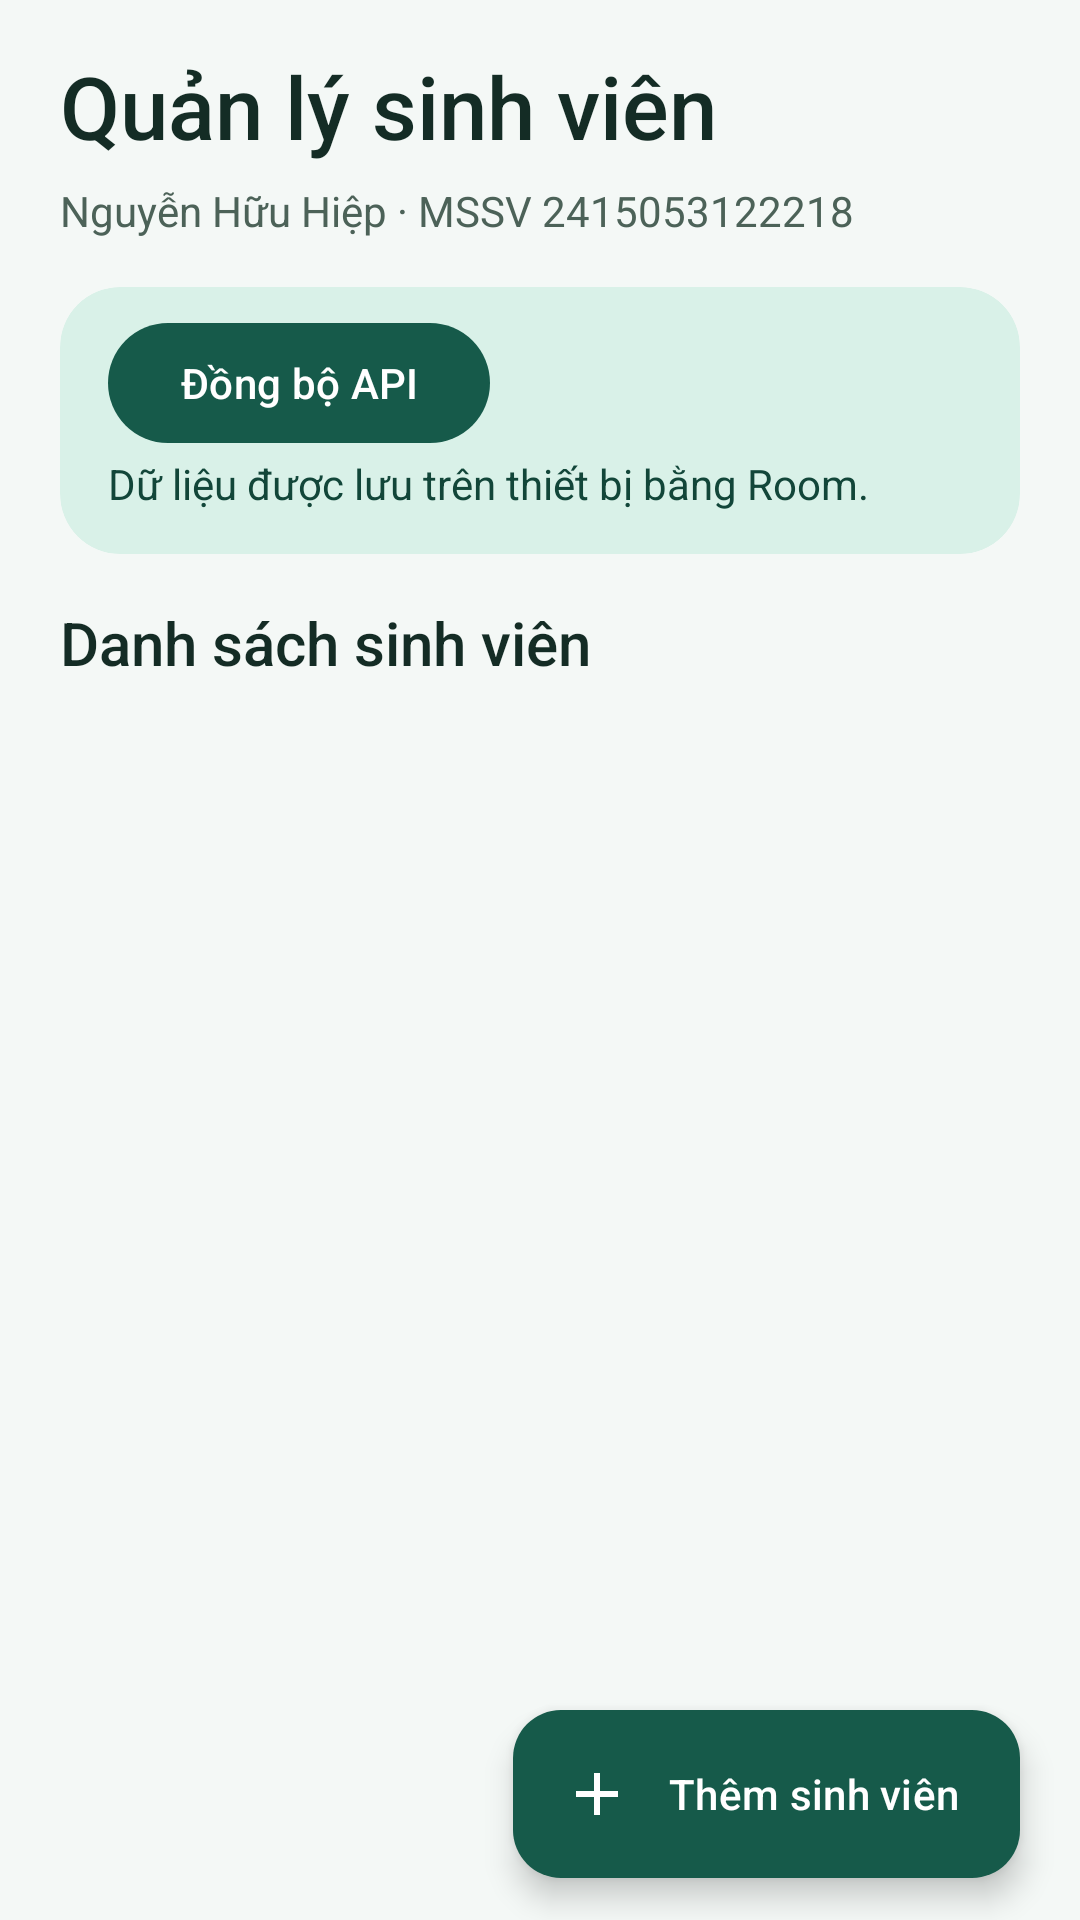

The Android layout XML behind this screen, and the referenced resources:
<!-- AndroidManifest.xml: application theme Theme.StudentMVVM -->
<!-- res/layout/fragment_student_list.xml -->
<?xml version="1.0" encoding="utf-8"?>
<LinearLayout xmlns:android="http://schemas.android.com/apk/res/android"
    xmlns:app="http://schemas.android.com/apk/res-auto"
    android:layout_width="match_parent"
    android:layout_height="match_parent"
    android:orientation="vertical">

    <LinearLayout
        android:layout_width="match_parent"
        android:layout_height="wrap_content"
        android:orientation="vertical"
        android:paddingStart="20dp"
        android:paddingTop="16dp"
        android:paddingEnd="20dp">

        <TextView
            android:layout_width="match_parent"
            android:layout_height="wrap_content"
            android:fontFamily="sans-serif-medium"
            android:text="@string/app_name"
            android:textColor="@color/ink"
            android:textSize="29sp" />

        <TextView
            android:layout_width="match_parent"
            android:layout_height="wrap_content"
            android:layout_marginTop="6dp"
            android:text="@string/author"
            android:textColor="@color/muted"
            android:textSize="14sp" />

        <com.google.android.material.card.MaterialCardView
            android:layout_width="match_parent"
            android:layout_height="wrap_content"
            android:layout_marginTop="16dp"
            app:cardBackgroundColor="@color/primary_container"
            app:cardCornerRadius="20dp"
            app:cardElevation="0dp"
            app:strokeWidth="0dp">

            <LinearLayout
                android:layout_width="match_parent"
                android:layout_height="wrap_content"
                android:orientation="vertical"
                android:paddingStart="16dp"
                android:paddingTop="8dp"
                android:paddingEnd="16dp"
                android:paddingBottom="14dp">

                <com.google.android.material.button.MaterialButton
                    android:id="@+id/btnSync"
                    style="@style/Widget.Material3.Button"
                    android:layout_width="wrap_content"
                    android:layout_height="wrap_content"
                    android:minHeight="48dp"
                    android:text="@string/sync_button" />

                <TextView
                    android:id="@+id/tvSyncStatus"
                    android:layout_width="match_parent"
                    android:layout_height="wrap_content"
                    android:accessibilityLiveRegion="polite"
                    android:text="@string/sync_hint"
                    android:textColor="@color/on_primary_container"
                    android:textSize="14sp" />

            </LinearLayout>

        </com.google.android.material.card.MaterialCardView>

        <TextView
            android:layout_width="match_parent"
            android:layout_height="wrap_content"
            android:layout_marginTop="16dp"
            android:fontFamily="sans-serif-medium"
            android:text="@string/student_list"
            android:textColor="@color/ink"
            android:textSize="20sp" />

        <TextView
            android:id="@+id/tvCount"
            android:layout_width="match_parent"
            android:layout_height="wrap_content"
            android:layout_marginTop="2dp"
            android:textColor="@color/muted"
            android:textSize="13sp" />

    </LinearLayout>

    <FrameLayout
        android:layout_width="match_parent"
        android:layout_height="0dp"
        android:layout_weight="1">

        <androidx.recyclerview.widget.RecyclerView
            android:id="@+id/rvStudents"
            android:layout_width="match_parent"
            android:layout_height="match_parent"
            android:clipToPadding="false"
            android:paddingStart="20dp"
            android:paddingTop="12dp"
            android:paddingEnd="20dp"
            android:paddingBottom="8dp" />

        <LinearLayout
            android:id="@+id/emptyLayout"
            android:layout_width="match_parent"
            android:layout_height="wrap_content"
            android:layout_gravity="center"
            android:gravity="center"
            android:orientation="vertical"
            android:paddingHorizontal="24dp"
            android:visibility="gone">

            <ImageView
                android:layout_width="52dp"
                android:layout_height="52dp"
                android:importantForAccessibility="no"
                app:srcCompat="@drawable/ic_students" />

            <TextView
                android:layout_width="wrap_content"
                android:layout_height="wrap_content"
                android:layout_marginTop="12dp"
                android:fontFamily="sans-serif-medium"
                android:text="@string/empty_title"
                android:textColor="@color/ink"
                android:textSize="18sp" />

            <TextView
                android:layout_width="wrap_content"
                android:layout_height="wrap_content"
                android:layout_marginTop="4dp"
                android:gravity="center"
                android:text="@string/empty_hint"
                android:textColor="@color/muted"
                android:textSize="14sp" />

        </LinearLayout>
    </FrameLayout>

    <com.google.android.material.floatingactionbutton.ExtendedFloatingActionButton
        android:id="@+id/fabAdd"
        android:layout_width="wrap_content"
        android:layout_height="wrap_content"
        android:layout_gravity="end"
        android:layout_marginEnd="20dp"
        android:layout_marginBottom="14dp"
        android:text="@string/add_student"
        android:textColor="@android:color/white"
        app:backgroundTint="@color/primary"
        app:icon="@drawable/ic_add"
        app:iconTint="@android:color/white" />

</LinearLayout>
<!-- resources referenced by this layout -->
<resources>
  <color name="ink">#142C25</color>
  <color name="muted">#4C6258</color>
  <color name="on_primary_container">#124639</color>
  <color name="primary">#165A4A</color>
  <color name="primary_container">#D9F1E8</color>
  <!-- drawable ic_add (drawable) -->
  <vector xmlns:android="http://schemas.android.com/apk/res/android"
      android:width="24dp" android:height="24dp"
      android:viewportWidth="24" android:viewportHeight="24">
      <path android:fillColor="#FFFFFF" android:pathData="M19,13H13V19H11V13H5V11H11V5H13V11H19Z" />
  </vector>
  <!-- drawable ic_students (drawable) -->
  <vector xmlns:android="http://schemas.android.com/apk/res/android"
      android:width="48dp" android:height="48dp"
      android:viewportWidth="24" android:viewportHeight="24">
      <path android:fillColor="#D9F1E8" android:pathData="M5,0h14c2.76,0 5,2.24 5,5v14c0,2.76 -2.24,5 -5,5h-14c-2.76,0 -5,-2.24 -5,-5v-14c0,-2.76 2.24,-5 5,-5z" />
      <path android:fillColor="#165A4A" android:pathData="M12,5L3,10l9,5l7,-3.9V16h2v-6L12,5zM6.5,13v3.5C6.5,18 9.5,19 12,19s5.5,-1 5.5,-2.5V13L12,16l-5.5,-3z" />
  </vector>
  <string name="add_student">Thêm sinh viên</string>
  <string name="app_name">Quản lý sinh viên</string>
  <string name="author">Nguyễn Hữu Hiệp · MSSV 2415053122218</string>
  <string name="empty_hint">Thêm sinh viên hoặc đồng bộ để lấy dữ liệu mẫu.</string>
  <string name="empty_title">Chưa có sinh viên</string>
  <string name="student_list">Danh sách sinh viên</string>
  <string name="sync_button">Đồng bộ API</string>
  <string name="sync_hint">Dữ liệu được lưu trên thiết bị bằng Room.</string>
  <style name="Theme.StudentMVVM" parent="Theme.Material3.Light.NoActionBar">
          <item name="colorPrimary">@color/primary</item>
          <item name="colorOnPrimary">@android:color/white</item>
          <item name="colorPrimaryContainer">@color/primary_container</item>
          <item name="colorOnPrimaryContainer">@color/on_primary_container</item>
          <item name="colorSurface">@color/surface</item>
          <item name="colorOnSurface">@color/ink</item>
          <item name="colorOnSurfaceVariant">@color/muted</item>
          <item name="colorError">@color/danger</item>
          <item name="android:windowBackground">@color/app_background</item>
          <item name="android:statusBarColor">@android:color/transparent</item>
          <item name="android:navigationBarColor">@color/app_background</item>
      </style>
  <color name="surface">#FFFFFF</color>
  <color name="danger">#9C3C35</color>
  <color name="app_background">#F4F8F6</color>
</resources>
